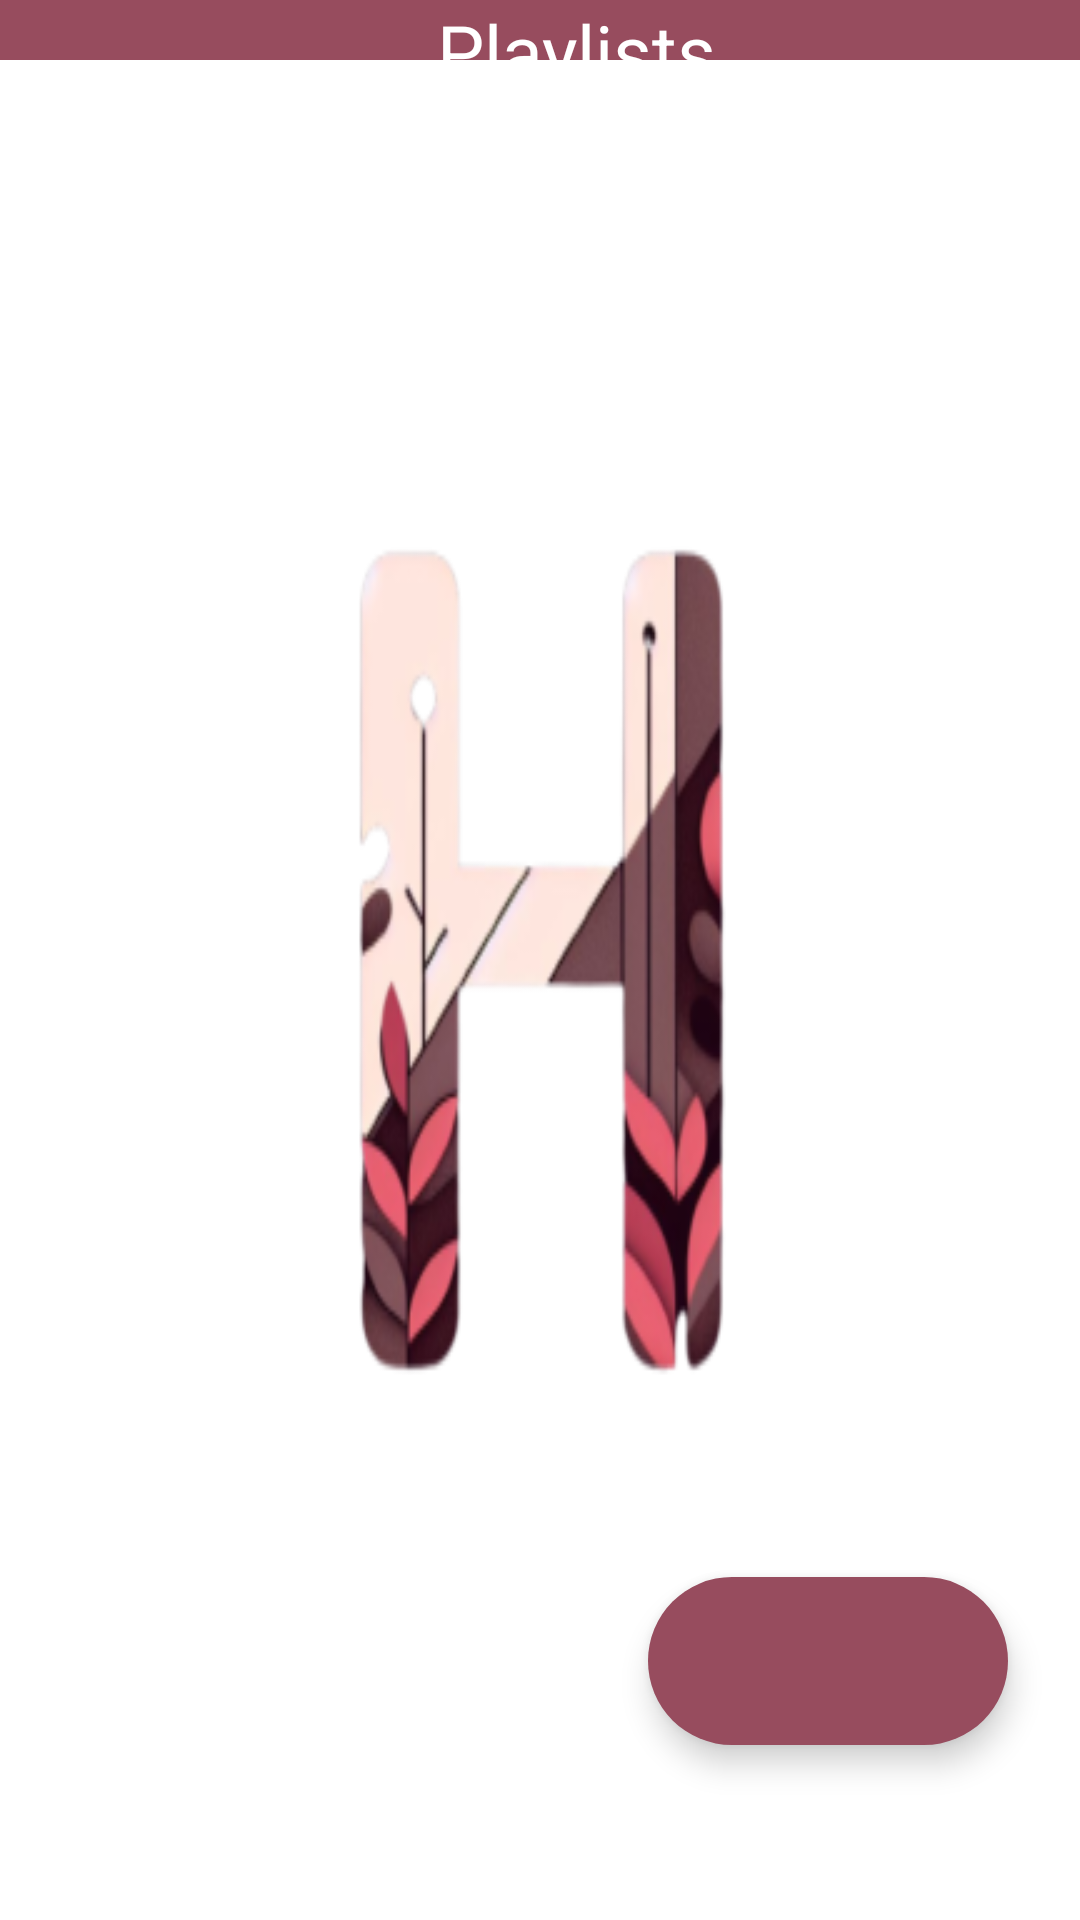

This screen was rendered from an Android layout file. Write that file and the resources it references.
<!-- AndroidManifest.xml: application theme splash_screen -->
<!-- res/layout/activity_playlists.xml -->
<?xml version="1.0" encoding="utf-8"?>
<androidx.constraintlayout.widget.ConstraintLayout xmlns:android="http://schemas.android.com/apk/res/android"
    xmlns:app="http://schemas.android.com/apk/res-auto"
    xmlns:tools="http://schemas.android.com/tools"
    android:layout_width="match_parent"
    android:layout_height="match_parent"
    tools:context=".PlaylistsActivity">

    <LinearLayout
        android:id="@+id/linearLayout"
        android:layout_width="match_parent"
        android:layout_height="wrap_content"
        android:background="@color/pastel_burgundy"
        app:layout_constraintEnd_toEndOf="parent"
        app:layout_constraintStart_toStartOf="parent"
        app:layout_constraintTop_toTopOf="parent">

        <ImageButton
            android:layout_width="wrap_content"
            android:layout_height="wrap_content"
            android:backgroundTint="@android:color/transparent"
            android:contentDescription="@string/back_button"
            android:src="@drawable/back_icon"
            app:tint="@color/white" />

        <TextView
            android:layout_width="match_parent"
            android:layout_height="match_parent"
            android:contentDescription="@string/playlists_screen"
            android:gravity="center"
            android:text="@string/playlists_screen"
            android:textColor="@color/white"
            android:textSize="25sp"/>

    </LinearLayout>

    <com.google.android.material.floatingactionbutton.ExtendedFloatingActionButton
        android:layout_width="wrap_content"
        android:layout_height="wrap_content"
        app:layout_constraintTop_toTopOf="parent"
        app:layout_constraintBottom_toBottomOf="parent"
        app:layout_constraintStart_toStartOf="parent"
        app:layout_constraintEnd_toEndOf="parent"
        app:layout_constraintHorizontal_bias="0.9"
        app:layout_constraintVertical_bias="0.9"
        app:icon="@drawable/add_icon"
        app:iconTint="@color/white"
        app:iconSize="48dp"
        app:shapeAppearanceOverlay="@style/round_buttons"
        app:backgroundTint="@color/pastel_burgundy"
        android:contentDescription="@string/add_button"/>

</androidx.constraintlayout.widget.ConstraintLayout>
<!-- resources referenced by this layout -->
<resources>
  <color name="pastel_burgundy">#974C5E</color>
  <color name="white">#FFFFFFFF</color>
  <string name="add_button">Add</string>
  <string name="back_button">Back</string>
  <string name="playlists_screen">Playlists</string>
  <style name="round_buttons">
          <item name="cornerSize">100%</item>
      </style>
  <style name="splash_screen" parent="Theme.Material3.DayNight">
      <item name="android:windowBackground">@drawable/harmony_splash_screen</item>
      </style>
  <!-- drawable harmony_splash_screen: png bitmap (drawable, 40426 bytes) -->
</resources>
